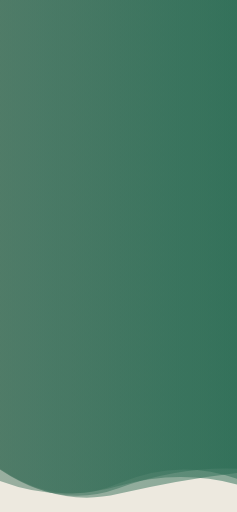
t = 0.00 s
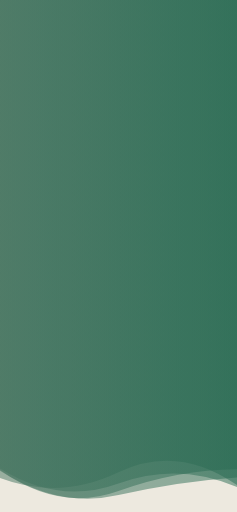
t = 1.67 s
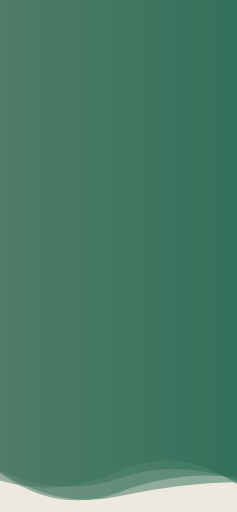
t = 3.33 s
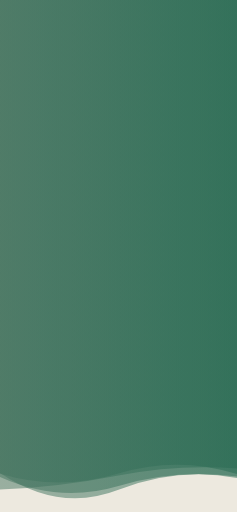
t = 5.00 s
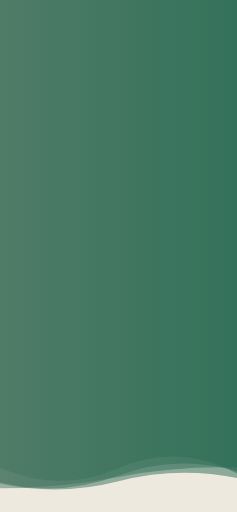
t = 6.67 s
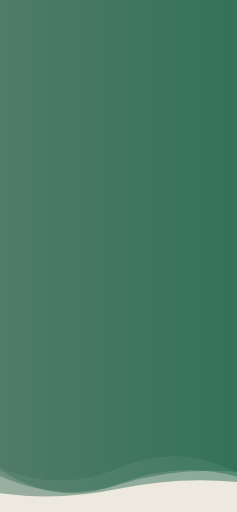
t = 8.34 s

The animated SVG that drew these frames (rendered in a browser with its animation timeline set to each time). Animation: 4 SMIL elements (animate=4); one cycle of 10.00 s, repeats indefinitely.

<svg xmlns="http://www.w3.org/2000/svg" viewBox="0 0 375 810" preserveAspectRatio="xMidYMid" width="375" height="810" style="shape-rendering: auto; display: block; background: rgb(237, 233, 223);" xmlns:xlink="http://www.w3.org/1999/xlink"><g style="transform:translate(187.5px,405.0px) scale(1,-1) translate(-187.5px,-405.0px) rotate(180)"><linearGradient id="lg-17d4s95xkyy" x1="0" x2="1" y1="0" y2="0">
  <stop stop-color="#457460" offset="0"></stop>
  <stop stop-color="#276a52" offset="1"></stop>
</linearGradient><path d="" fill="url(#lg-17d4s95xkyy)" opacity="0.5">
  <animate attributeName="d" dur="10s" repeatCount="indefinite" keyTimes="0;0.333;0.667;1" calcMode="spline" keySplines="0.5 0 0.5 1;0.5 0 0.5 1;0.5 0 0.5 1" begin="0s" values="M0 0L0 742.85Q93.75 803.62 187.50 781.37T375 748.19L375 0Z;M0 0L0 746.39Q93.75 806.27 187.50 785.26T375 762.52L375 0Z;M0 0L0 762.96Q93.75 786.89 187.50 752.28T375 745.63L375 0Z;M0 0L0 742.85Q93.75 803.62 187.50 781.37T375 748.19L375 0Z"></animate>
</path><path d="" fill="url(#lg-17d4s95xkyy)" opacity="0.5">
  <animate attributeName="d" dur="10s" repeatCount="indefinite" keyTimes="0;0.333;0.667;1" calcMode="spline" keySplines="0.5 0 0.5 1;0.5 0 0.5 1;0.5 0 0.5 1" begin="-2.5s" values="M0 0L0 739.07Q93.75 777.22 187.50 736.20T375 748.24L375 0Z;M0 0L0 743.10Q93.75 810.07 187.50 776.61T375 740.75L375 0Z;M0 0L0 749.28Q93.75 815.40 187.50 779.49T375 757.16L375 0Z;M0 0L0 739.07Q93.75 777.22 187.50 736.20T375 748.24L375 0Z"></animate>
</path><path d="" fill="url(#lg-17d4s95xkyy)" opacity="0.5">
  <animate attributeName="d" dur="10s" repeatCount="indefinite" keyTimes="0;0.333;0.667;1" calcMode="spline" keySplines="0.5 0 0.5 1;0.5 0 0.5 1;0.5 0 0.5 1" begin="-5s" values="M0 0L0 749.41Q93.75 777.38 187.50 749.07T375 750L375 0Z;M0 0L0 780.55Q93.75 793.21 187.50 773.35T375 762.42L375 0Z;M0 0L0 741.24Q93.75 799.18 187.50 764.87T375 770.45L375 0Z;M0 0L0 749.41Q93.75 777.38 187.50 749.07T375 750L375 0Z"></animate>
</path><path d="" fill="url(#lg-17d4s95xkyy)" opacity="0.5">
  <animate attributeName="d" dur="10s" repeatCount="indefinite" keyTimes="0;0.333;0.667;1" calcMode="spline" keySplines="0.5 0 0.5 1;0.5 0 0.5 1;0.5 0 0.5 1" begin="-7.5s" values="M0 0L0 758.31Q93.75 790.07 187.50 744.65T375 768.84L375 0Z;M0 0L0 776.54Q93.75 768.36 187.50 753.14T375 737.87L375 0Z;M0 0L0 739.53Q93.75 807.49 187.50 767.46T375 756.11L375 0Z;M0 0L0 758.31Q93.75 790.07 187.50 744.65T375 768.84L375 0Z"></animate>
</path><g></g></g><!-- [ldio] generated by https://loading.io --></svg>
